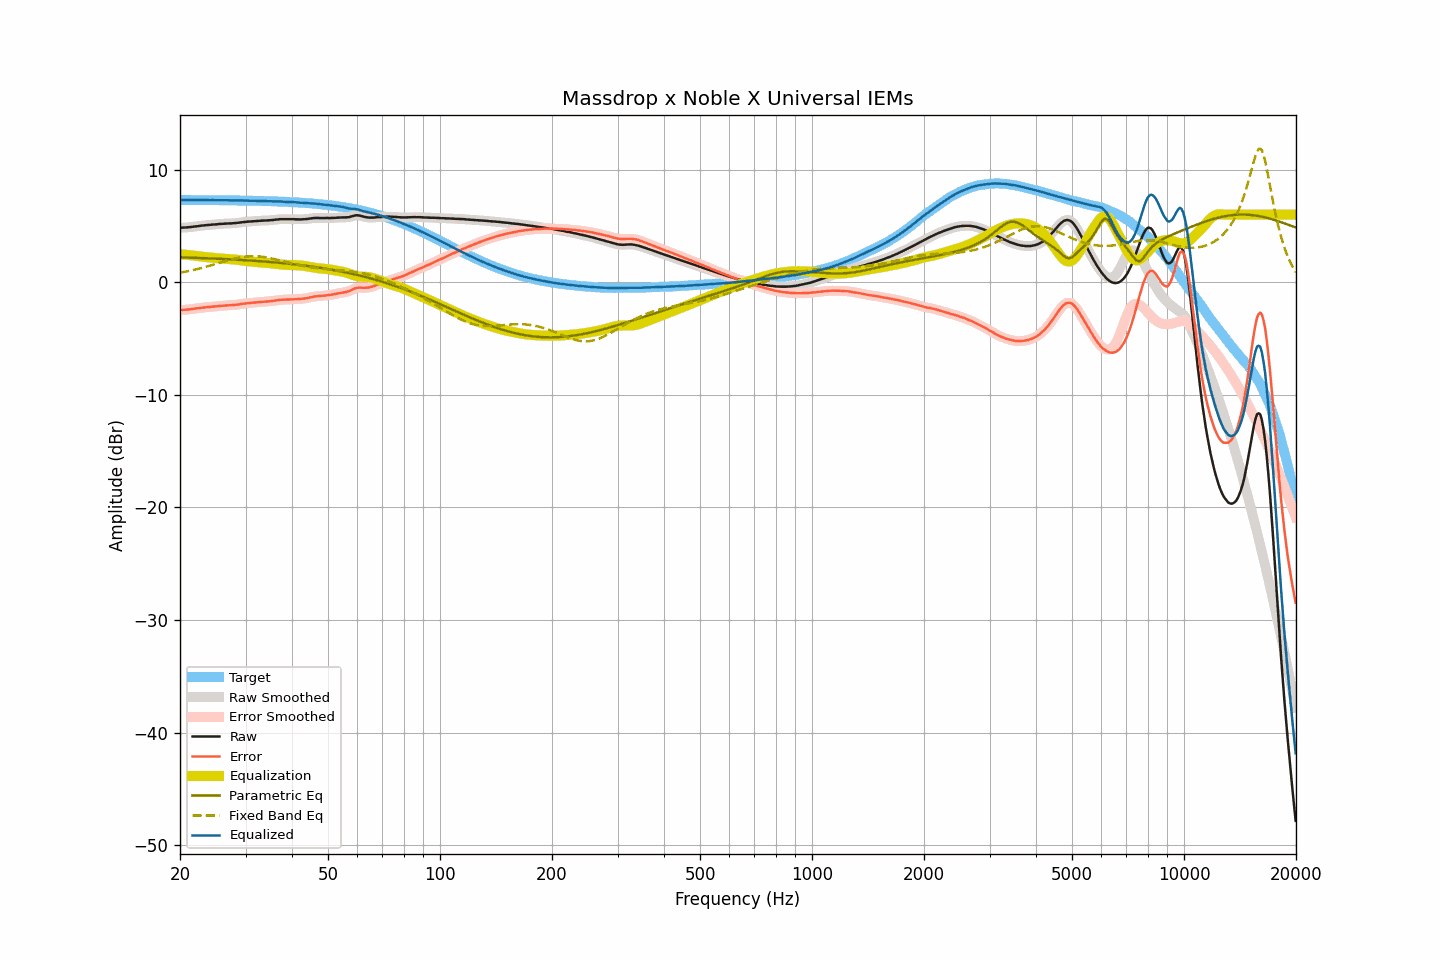

The file beside this chart, header and first rows:
frequency, raw, smoothed, error, error_smoothed, equalization, parametric_eq, fixed_band_eq, equalized_raw, equalized_smoothed, target
20.00, 4.83, 4.83, -2.47, -2.47, 2.47, 2.20, 0.85, 7.30, 7.30, 7.30
20.20, 4.84, 4.84, -2.46, -2.46, 2.46, 2.20, 0.87, 7.31, 7.30, 7.30
20.40, 4.84, 4.85, -2.46, -2.45, 2.45, 2.19, 0.90, 7.30, 7.30, 7.30
20.61, 4.85, 4.85, -2.45, -2.45, 2.44, 2.19, 0.93, 7.30, 7.30, 7.30
20.81, 4.86, 4.86, -2.44, -2.44, 2.43, 2.19, 0.95, 7.29, 7.29, 7.30
21.02, 4.87, 4.87, -2.42, -2.43, 2.42, 2.18, 0.98, 7.29, 7.29, 7.30
21.23, 4.88, 4.89, -2.41, -2.41, 2.41, 2.18, 1.01, 7.29, 7.29, 7.30
21.44, 4.90, 4.90, -2.39, -2.39, 2.39, 2.17, 1.04, 7.29, 7.29, 7.30
21.66, 4.92, 4.92, -2.37, -2.37, 2.37, 2.17, 1.07, 7.30, 7.29, 7.29
21.87, 4.94, 4.94, -2.35, -2.35, 2.35, 2.16, 1.11, 7.30, 7.30, 7.29
22.09, 4.96, 4.96, -2.33, -2.33, 2.33, 2.16, 1.14, 7.30, 7.30, 7.29
22.31, 4.98, 4.98, -2.31, -2.31, 2.31, 2.15, 1.18, 7.30, 7.29, 7.29
22.54, 4.99, 5.00, -2.30, -2.29, 2.30, 2.15, 1.21, 7.29, 7.29, 7.29
22.76, 5.01, 5.01, -2.28, -2.28, 2.28, 2.14, 1.25, 7.29, 7.29, 7.29
22.99, 5.03, 5.03, -2.26, -2.26, 2.26, 2.14, 1.28, 7.29, 7.29, 7.29
23.22, 5.04, 5.05, -2.25, -2.24, 2.24, 2.13, 1.32, 7.29, 7.29, 7.29
23.45, 5.06, 5.06, -2.23, -2.23, 2.23, 2.13, 1.36, 7.29, 7.29, 7.29
23.69, 5.07, 5.07, -2.21, -2.22, 2.22, 2.12, 1.40, 7.29, 7.29, 7.29
23.92, 5.08, 5.08, -2.20, -2.20, 2.20, 2.12, 1.44, 7.28, 7.28, 7.29
24.16, 5.09, 5.10, -2.19, -2.19, 2.19, 2.11, 1.48, 7.28, 7.28, 7.28
24.40, 5.11, 5.11, -2.17, -2.17, 2.17, 2.10, 1.52, 7.29, 7.28, 7.28
24.65, 5.12, 5.12, -2.16, -2.16, 2.16, 2.10, 1.57, 7.28, 7.28, 7.28
24.89, 5.13, 5.13, -2.15, -2.15, 2.15, 2.09, 1.61, 7.28, 7.28, 7.28
25.14, 5.14, 5.15, -2.14, -2.13, 2.13, 2.09, 1.65, 7.27, 7.28, 7.28
25.39, 5.16, 5.16, -2.12, -2.12, 2.12, 2.08, 1.69, 7.28, 7.28, 7.28
25.65, 5.17, 5.17, -2.10, -2.10, 2.11, 2.07, 1.74, 7.28, 7.28, 7.28
25.91, 5.18, 5.18, -2.09, -2.09, 2.09, 2.07, 1.78, 7.27, 7.28, 7.27
26.16, 5.19, 5.19, -2.08, -2.08, 2.08, 2.06, 1.82, 7.27, 7.28, 7.27
26.43, 5.20, 5.20, -2.07, -2.07, 2.07, 2.05, 1.86, 7.27, 7.27, 7.27
26.69, 5.21, 5.21, -2.06, -2.06, 2.06, 2.05, 1.91, 7.28, 7.27, 7.27
26.96, 5.21, 5.22, -2.06, -2.05, 2.06, 2.04, 1.95, 7.27, 7.27, 7.27
27.23, 5.22, 5.22, -2.04, -2.05, 2.05, 2.03, 1.99, 7.27, 7.27, 7.27
27.50, 5.22, 5.22, -2.04, -2.04, 2.04, 2.02, 2.02, 7.26, 7.26, 7.26
27.77, 5.23, 5.23, -2.03, -2.03, 2.03, 2.02, 2.06, 7.26, 7.26, 7.26
28.05, 5.24, 5.24, -2.02, -2.02, 2.01, 2.01, 2.10, 7.26, 7.25, 7.26
28.33, 5.25, 5.26, -2.01, -2.00, 2.00, 2.00, 2.13, 7.25, 7.25, 7.26
28.62, 5.27, 5.27, -1.98, -1.98, 1.98, 1.99, 2.16, 7.25, 7.25, 7.26
28.90, 5.29, 5.29, -1.96, -1.96, 1.96, 1.98, 2.19, 7.25, 7.25, 7.25
29.19, 5.31, 5.31, -1.94, -1.94, 1.94, 1.98, 2.22, 7.26, 7.26, 7.25
29.48, 5.33, 5.33, -1.92, -1.92, 1.92, 1.97, 2.24, 7.26, 7.25, 7.25
29.78, 5.34, 5.35, -1.90, -1.90, 1.90, 1.96, 2.26, 7.25, 7.25, 7.25
30.08, 5.36, 5.36, -1.88, -1.88, 1.89, 1.95, 2.28, 7.25, 7.25, 7.24
30.38, 5.37, 5.37, -1.87, -1.87, 1.87, 1.94, 2.29, 7.24, 7.24, 7.24
30.68, 5.38, 5.38, -1.86, -1.85, 1.85, 1.93, 2.30, 7.24, 7.24, 7.24
30.99, 5.39, 5.40, -1.84, -1.84, 1.84, 1.92, 2.31, 7.23, 7.23, 7.24
31.30, 5.41, 5.41, -1.82, -1.82, 1.82, 1.91, 2.31, 7.23, 7.23, 7.23
31.61, 5.42, 5.42, -1.81, -1.81, 1.81, 1.90, 2.31, 7.23, 7.23, 7.23
31.93, 5.43, 5.43, -1.79, -1.79, 1.79, 1.89, 2.31, 7.23, 7.23, 7.23
32.24, 5.44, 5.44, -1.78, -1.78, 1.78, 1.88, 2.30, 7.22, 7.22, 7.22
32.57, 5.45, 5.45, -1.77, -1.77, 1.77, 1.87, 2.29, 7.22, 7.22, 7.22
32.89, 5.46, 5.46, -1.75, -1.76, 1.76, 1.86, 2.28, 7.22, 7.22, 7.22
33.22, 5.46, 5.47, -1.75, -1.75, 1.75, 1.85, 2.26, 7.21, 7.21, 7.21
33.55, 5.47, 5.47, -1.74, -1.74, 1.74, 1.84, 2.24, 7.21, 7.21, 7.21
33.89, 5.47, 5.47, -1.73, -1.73, 1.73, 1.83, 2.22, 7.20, 7.20, 7.20
34.23, 5.48, 5.48, -1.72, -1.72, 1.72, 1.82, 2.19, 7.20, 7.20, 7.20
34.57, 5.49, 5.49, -1.70, -1.70, 1.70, 1.81, 2.17, 7.19, 7.19, 7.20
34.92, 5.50, 5.50, -1.69, -1.69, 1.69, 1.79, 2.14, 7.19, 7.19, 7.19
35.27, 5.51, 5.51, -1.67, -1.67, 1.67, 1.78, 2.11, 7.18, 7.18, 7.19
35.62, 5.52, 5.53, -1.66, -1.65, 1.65, 1.77, 2.08, 7.17, 7.18, 7.18
35.97, 5.54, 5.54, -1.63, -1.63, 1.63, 1.76, 2.04, 7.17, 7.17, 7.18
... 635 more rows
